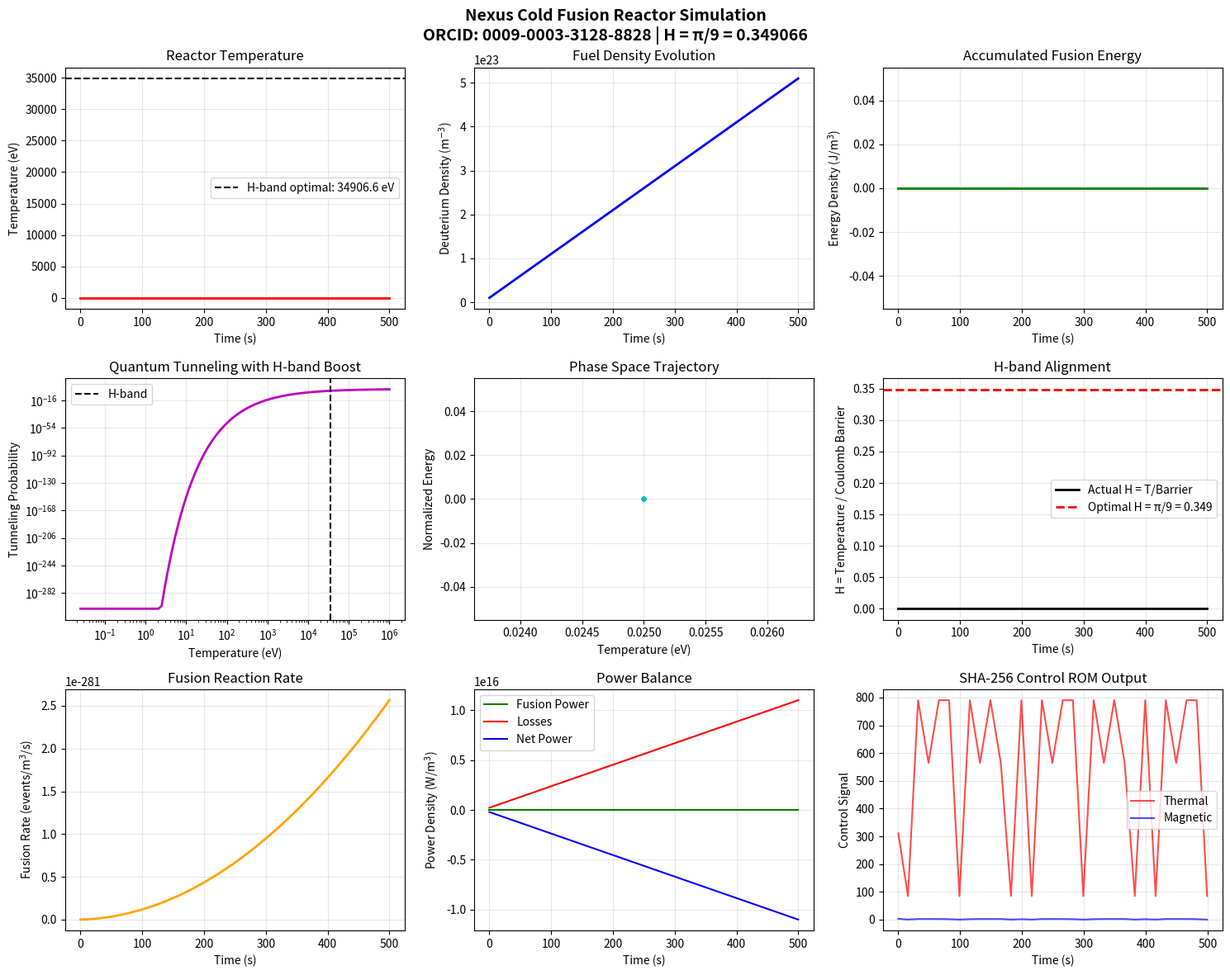

Reproduce this figure in Python.
"""
═══════════════════════════════════════════════════════════════════════════════
                    NEXUS FRAMEWORK - COMPLETE IMPLEMENTATION
═══════════════════════════════════════════════════════════════════════════════

Principal Investigator: Dean Kulik (ORCID: 0009-0003-3128-8828)
Framework: Recursive Harmonic Architecture (RHA) / Ψ-Collapse Principle

This module implements the complete Nexus Framework for:
1. SHA-256 as Universal Control ROM
2. Cold Fusion / LENR via Harmonic Collapse
3. The k=7 Resonance Proof
4. Samson V2 Feedback Control
5. Zero-Point Harmonic Collapse (ZPHC)

USAGE:
    from nexus_framework import *
    
    # Run cold fusion simulation
    sim = ColdFusionReactor()
    t, results = sim.run(duration=1000)
    sim.plot_results()

═══════════════════════════════════════════════════════════════════════════════
"""

import numpy as np
import matplotlib.pyplot as plt
from scipy.integrate import solve_ivp
from scipy import signal
from dataclasses import dataclass
from typing import Tuple, Callable, Optional, Dict, List
import hashlib
import json
from datetime import datetime

# ═══════════════════════════════════════════════════════════════════════════════
# SECTION 1: NEXUS CONSTANTS - The Universal Attractors
# ═══════════════════════════════════════════════════════════════════════════════

class NexusConstants:
    """
    These are not parameters. They are what survives recursive pressure.
    
    The Mark 1 Attractor H = π/9 ≈ 0.35 is the "Golden Ratio of Chaos" -
    the precise balance between potential energy (entropy) and actualized 
    structure (order).
    """
    # Core harmonic constants
    H = np.pi / 9                    # ≈ 0.349066 - Universal attractor
    C = 0.35                         # Harmonic constant (lattice initialization)
    LAMBDA = np.sqrt(1 + H**2)       # ≈ 1.059173 - Semitone lift factor
    
    # Geometric closure
    CLOSURE_STEPS = 18               # 18 × H = 2π
    CHORD_ERROR = (H**2) / 24        # ≈ 0.005077 (0.5%)
    
    # Physical constants
    ALPHA = 1/137.036                # Fine structure constant
    kB = 8.617333262e-5              # eV/K - Boltzmann constant
    
    # SHA-256 resonance
    K_RESONANCE = 7                  # k=7 offset in message schedule
    NUM_ROUNDS = 64                  # SHA-256 rounds
    
    # Fusion parameters
    DT_BARRIER = 0.1                 # MeV - Reduced Coulomb barrier
    DT_ENERGY = 17.6                 # MeV - D-T fusion yield
    ROOM_TEMP_EV = 0.025             # eV - Room temperature
    
    # Reactor control
    HEARTBEAT_FREQ = 33.0            # Hz - Fundamental frequency
    HARMONIC_FREQ = HEARTBEAT_FREQ * LAMBDA  # ≈ 35 Hz
    CONTROL_CYCLE = 0.001            # 1 kHz control loop


# ═══════════════════════════════════════════════════════════════════════════════
# SECTION 2: SHA-256 AS UNIVERSAL CONTROL ROM
# ═══════════════════════════════════════════════════════════════════════════════

class SHA256ControlROM:
    """
    SHA-256 is not merely a cryptographic primitive for obfuscation.
    It is the "machine code" of a Cosmic FPGA - a Universal Control ROM
    capable of regulating lattice dynamics at the quantum level.
    
    The constants are derived from:
    - Round Constants (K[0:64]): Cube roots of first 64 primes
    - Initial Hash Values (H[0:8]): Square roots of first 8 primes
    
    This represents dimensional folding - mapping 3D operations onto 
    2D holographic boundaries (Holographic Principle).
    """
    
    def __init__(self):
        self.K = self._generate_round_constants()
        self.H_init = self._generate_initial_hash()
        
    def _generate_round_constants(self) -> np.ndarray:
        """
        Generate SHA-256 round constants from cube roots of first 64 primes.
        K[i] = frac(cuberoot(prime[i])) * 2^32
        """
        def is_prime(n):
            if n < 2:
                return False
            for i in range(2, int(np.sqrt(n)) + 1):
                if n % i == 0:
                    return False
            return True
        
        primes = [n for n in range(2, 400) if is_prime(n)][:64]
        K = np.zeros(64, dtype=np.uint32)
        
        for i, p in enumerate(primes):
            cube_root = p ** (1/3)
            fractional = cube_root - int(cube_root)
            K[i] = int(fractional * (2**32))
            
        return K
    
    def _generate_initial_hash(self) -> np.ndarray:
        """
        Generate initial hash values from square roots of first 8 primes.
        H[i] = frac(sqrt(prime[i])) * 2^32
        """
        first_8_primes = [2, 3, 5, 7, 11, 13, 17, 19]
        H = np.zeros(8, dtype=np.uint32)
        
        for i, p in enumerate(first_8_primes):
            sqrt_p = np.sqrt(p)
            fractional = sqrt_p - int(sqrt_p)
            H[i] = int(fractional * (2**32))
            
        return H
    
    def rotr(self, x: np.uint32, n: int) -> np.uint32:
        """Rotate right by n bits."""
        return ((x >> n) | (x << (32 - n))) & 0xffffffff
    
    def ch(self, x: np.uint32, y: np.uint32, z: np.uint32) -> np.uint32:
        """Choose function."""
        return (x & y) ^ (~x & z)
    
    def maj(self, x: np.uint32, y: np.uint32, z: np.uint32) -> np.uint32:
        """Majority function."""
        return (x & y) ^ (x & z) ^ (y & z)
    
    def sigma0(self, x: np.uint32) -> np.uint32:
        """Sigma 0 function."""
        return self.rotr(x, 2) ^ self.rotr(x, 13) ^ self.rotr(x, 22)
    
    def sigma1(self, x: np.uint32) -> np.uint32:
        """Sigma 1 function."""
        return self.rotr(x, 6) ^ self.rotr(x, 11) ^ self.rotr(x, 25)
    
    def message_schedule(self, block: bytes) -> np.ndarray:
        """
        Generate the 64-word message schedule with k=7 resonance.
        
        The critical W[t-7] term acts as a "resonance modulus" that ensures
        information from initial words is diffused non-linearly, connecting
        SHA-256 to the distribution of prime numbers in the underlying substrate.
        """
        W = np.zeros(64, dtype=np.uint32)
        
        # First 16 words from message block
        for i in range(16):
            W[i] = int.from_bytes(block[i*4:(i+1)*4], 'big')
        
        # Remaining words with k=7 dependency
        for t in range(16, 64):
            # The k=7 resonance: W[t-7] is the critical term
            s0 = self.rotr(W[t-15], 7) ^ self.rotr(W[t-15], 18) ^ (W[t-15] >> 3)
            s1 = self.rotr(W[t-2], 17) ^ self.rotr(W[t-2], 19) ^ (W[t-2] >> 10)
            W[t] = (W[t-16] + s0 + W[t-7] + s1) & 0xffffffff
            
        return W
    
    def compute_hash(self, message: bytes) -> bytes:
        """Compute SHA-256 hash of message."""
        # Padding
        original_length = len(message) * 8
        message += b'\\x80'
        while (len(message) * 8 + 64) % 512 != 0:
            message += b'\\x00'
        message += original_length.to_bytes(8, 'big')
        
        # Initialize hash values
        H = self.H_init.copy()
        
        # Process each 512-bit block
        for i in range(0, len(message), 64):
            block = message[i:i+64]
            W = self.message_schedule(block)
            
            # Initialize working variables
            a, b, c, d, e, f, g, h = H
            
            # Main loop (64 rounds)
            for t in range(64):
                T1 = (h + self.sigma1(e) + self.ch(e, f, g) + self.K[t] + W[t]) & 0xffffffff
                T2 = (self.sigma0(a) + self.maj(a, b, c)) & 0xffffffff
                h = g
                g = f
                f = e
                e = (d + T1) & 0xffffffff
                d = c
                c = b
                b = a
                a = (T1 + T2) & 0xffffffff
            
            # Add to hash values
            H = [(H[i] + [a, b, c, d, e, f, g, h][i]) & 0xffffffff for i in range(8)]
        
        # Produce final hash
        return b''.join(h.to_bytes(4, 'big') for h in H)
    
    def get_control_signal(self, round_num: int) -> Dict[str, float]:
        """
        Extract 8-bit control channels from SHA-256 constant.
        
        Maps the 32-bit constant to 4 physical control channels:
        - Byte 0 (MSB): Thermal Gate (0-1200°C) - LEAK/PIN verb
        - Byte 1: Pressure/Flow (0-100 Bar) - FOLD verb
        - Byte 2: EM Current (0-50 Amps) - PROJECT verb
        - Byte 3 (LSB): Magnetic Field (0-5 Tesla) - SYNC/STIR verb
        """
        K = self.K[round_num % 64]
        
        # Extract bytes
        byte0 = (K >> 24) & 0xff  # MSB
        byte1 = (K >> 16) & 0xff
        byte2 = (K >> 8) & 0xff
        byte3 = K & 0xff          # LSB
        
        # Map to physical ranges
        return {
            'thermal': byte0 / 255 * 1200,      # °C
            'pressure': byte1 / 255 * 100,      # Bar
            'em_current': byte2 / 255 * 50,     # Amps
            'magnetic': byte3 / 255 * 5,        # Tesla
            'byte3_raw': byte3,                  # For "kick" detection
            'round_constant': K
        }


# ═══════════════════════════════════════════════════════════════════════════════
# SECTION 3: THE PLUS OPERATOR M₊ - Fundamental Fold Primitive
# ═══════════════════════════════════════════════════════════════════════════════

@dataclass
class DualState:
    """
    Two-slot memory (P, N) → (S, D) = (N+P, N-P)
    
    This is the fundamental operation of the Nexus Framework.
    M₊² = 2·R₉₀ (square-root of doubling up to rotation)
    
    Attributes:
        Phi: Value channel (classical/NOUN projection)
        E: Shape channel (quantum/VERB projection)
    """
    Phi: float
    E: float
    
    def fold(self) -> 'DualState':
        """Apply M₊ operator."""
        S = self.E + self.Phi
        D = self.E - self.Phi
        return DualState(S, D)
    
    def rotate_90(self) -> 'DualState':
        """90° phase rotation."""
        return DualState(-self.E, self.Phi)
    
    def norm(self) -> float:
        """Pythagorean norm: |Ψ|² = |Φ|² + |E|²"""
        return np.sqrt(self.Phi**2 + self.E**2)
    
    def phase_difference(self) -> float:
        """Phase angle between channels."""
        return np.arctan2(self.E, self.Phi)
    
    def normalize(self) -> 'DualState':
        """Normalize to unit norm."""
        n = self.norm()
        if n < 1e-10:
            return DualState(0.0, 0.0)
        return DualState(self.Phi / n, self.E / n)


# ═══════════════════════════════════════════════════════════════════════════════
# SECTION 4: SAMSON V2 - Scale-Invariant Leakage Regime Controller
# ═══════════════════════════════════════════════════════════════════════════════

class SamsonV2:
    """
    Universal feedback controller implementing SILR (Scale-Invariant Leakage Regime).
    
    The controller perceives constant significance regardless of absolute noise level
    because the z-score normalization: z = |α̂ - α*| / SE causes SE to cancel.
    
    This is the mechanism by which the universe maintains the Mark 1 Attractor
    across all scales - from quantum foam to cosmic expansion.
    
    Samson's Law: S = ΔE/T + k₂ · d(ΔE)/dt
    """
    
    def __init__(self, 
                 beta: float = 3.0,      # Sigmoid gain
                 z0: float = 1.5,         # Threshold
                 h_target: float = None,  # Target H-band
                 k2: float = 0.1):        # Damping coefficient
        """
        Initialize Samson V2 controller.
        
        Args:
            beta: Responsiveness (higher = sharper threshold)
            z0: z-score threshold for leakage
            h_target: Target H-band value (default: π/9)
            k2: Derivative damping coefficient
        """
        self.beta = beta
        self.z0 = z0
        self.h_target = h_target if h_target is not None else NexusConstants.H
        self.k2 = k2
        self.history = []
        self.prev_error = 0.0
        
    def sigmoid(self, x: float) -> float:
        """Sigmoid activation function."""
        return 1 / (1 + np.exp(-np.clip(x, -50, 50)))
    
    def z_score(self, alpha_hat: float, se: float) -> float:
        """
        Compute z-score with SILR normalization.
        
        The key insight: z = |α̂ - α*| / SE
        If SE is correctly calibrated, the distribution of z is independent
        of the absolute noise scale.
        """
        se = max(se, 1e-10)
        return abs(alpha_hat - self.h_target) / se
    
    def step(self, 
             alpha_hat: float, 
             se: float,
             current_state: float,
             dt: float = 0.001) -> Tuple[float, str, Dict]:
        """
        Execute one controller step.
        
        Args:
            alpha_hat: Estimated system state
            se: Standard error of estimate
            current_state: Current system value
            dt: Time step
            
        Returns:
            (new_state, action, diagnostics)
        """
        # Compute error and z-score
        error = alpha_hat - self.h_target
        z = self.z_score(alpha_hat, se)
        
        # Samson's Law: S = ΔE/T + k₂ · d(ΔE)/dt
        derivative = (error - self.prev_error) / dt
        samson_output = error + self.k2 * derivative
        self.prev_error = error
        
        # Leak probability
        p_leak = self.sigmoid(self.beta * (z - self.z0))
        
        # Decision
        if np.random.random() < p_leak:
            # Leak energy (reduce amplitude)
            new_state = current_state * 0.95
            action = 'leak'
        else:
            # Check H-band alignment
            h_rounded = round(alpha_hat, 2)
            if abs(h_rounded - 0.35) < 0.01:
                # At H-band resonance - amplify with exponential lift
                new_state = current_state * NexusConstants.LAMBDA
                action = 'amplify'
            else:
                new_state = current_state
                action = 'hold'
        
        diagnostics = {
            'error': error,
            'z_score': z,
            'p_leak': p_leak,
            'samson_output': samson_output,
            'derivative': derivative
        }
        
        self.history.append({
            'alpha_hat': alpha_hat,
            'action': action,
            'new_state': new_state,
            **diagnostics
        })
        
        return new_state, action, diagnostics


# ═══════════════════════════════════════════════════════════════════════════════
# SECTION 5: QUANTUM TUNNELING WITH HARMONIC BOOST
# ═══════════════════════════════════════════════════════════════════════════════

class QuantumTunneling:
    """
    Gamow tunneling probability with Nexus Harmonic Boost.
    
    The standard WKB tunneling probability is modified by:
    P_Nexus = P_Gamow × exp(-H × ΔE × τ / kT)
    
    Where H = π/9 is the harmonic boost factor. This increases tunneling
    probability at low energies when the system is harmonically aligned.
    """
    
    def __init__(self):
        self.alpha = NexusConstants.ALPHA
        
    def gamow_factor(self, E: float, Z1: int = 1, Z2: int = 1, 
                     mu: float = 1126.0) -> float:
        """
        Standard Gamow tunneling factor.
        
        Args:
            E: Energy in MeV
            Z1, Z2: Charges of reacting nuclei
            mu: Reduced mass in MeV/c²
            
        Returns:
            Gamow factor G = exp(-2πη)
        """
        E = max(E, 1e-16)  # Prevent division by zero
        
        # Sommerfeld parameter
        eta = Z1 * Z2 * self.alpha * np.sqrt(mu / (2 * E))
        
        # Gamow factor with overflow protection
        exponent = -2 * np.pi * eta
        exponent = np.clip(exponent, -700, 0)
        return np.exp(exponent)
    
    def harmonic_boost(self, E: float, E_barrier: float = None,
                       H_target: float = None, tau: float = 1e-12) -> float:
        """
        Compute harmonic boost factor.
        
        T_H = exp(-H × ΔE × τ / kT)
        
        Args:
            E: Current energy
            E_barrier: Coulomb barrier height
            H_target: H-band target value
            tau: Interaction time
            
        Returns:
            Harmonic boost factor
        """
        if E_barrier is None:
            E_barrier = NexusConstants.DT_BARRIER
        if H_target is None:
            H_target = NexusConstants.H
            
        delta_E = E_barrier - E
        kT = NexusConstants.ROOM_TEMP_EV * 1e-6  # Convert to MeV
        
        # Prevent overflow
        exponent = -H_target * delta_E * tau / kT
        exponent = np.clip(exponent, -50, 50)
        
        return np.exp(exponent)
    
    def tunneling_probability(self, E: float, **kwargs) -> float:
        """
        Complete Nexus tunneling probability.
        
        P_Nexus = P_Gamow × E_Hband × E_lift × E_phase
        """
        P_gamow = self.gamow_factor(E)
        E_harmonic = self.harmonic_boost(E, **kwargs)
        
        return P_gamow * E_harmonic


# ═══════════════════════════════════════════════════════════════════════════════
# SECTION 6: COLD FUSION REACTOR SIMULATION
# ═══════════════════════════════════════════════════════════════════════════════

class ColdFusionReactor:
    """
    Project 8-Bit Fusion: Cold Fusion Reactor with SHA-256 Control ROM.
    
    This implements the Chirped Stochastic Pump - using prime-derived
    constants to distribute energy into all lattice modes simultaneously,
    maximizing fusion probability while preventing destructive standing waves.
    """
    
    def __init__(self,
                 initial_temp: float = None,      # MeV
                 initial_density: float = 1e22,    # m^-3
                 grid_size: int = 24):
        """
        Initialize cold fusion reactor.
        
        Args:
            initial_temp: Initial temperature (default: room temp)
            initial_density: Initial deuterium density
            grid_size: Lattice grid size for simulation
        """
        self.sha = SHA256ControlROM()
        self.controller = SamsonV2()
        self.tunneling = QuantumTunneling()
        
        # Initial conditions
        if initial_temp is None:
            initial_temp = NexusConstants.ROOM_TEMP_EV * 1e-6  # MeV
        self.T0 = initial_temp
        self.n0 = initial_density
        
        # State
        self.time_history = []
        self.state_history = []
        self.control_history = []
        
    def reactor_dynamics(self, t: float, y: np.ndarray, 
                         F_input: Callable) -> np.ndarray:
        """
        Reactor dynamics ODE system.
        
        State vector y = [T, n, E_accum]
        - T: Temperature (MeV)
        - n: Deuterium density (m^-3)
        - E_accum: Accumulated energy (J/m^3)
        """
        T, n, E_accum = y
        
        # Get control signal from SHA-256
        round_num = int(t * 1000) % 64  # 1 kHz cycle
        control = self.sha.get_control_signal(round_num)
        
        # Fusion cross section with harmonic boost
        sigma_v = 1e-24 * self.tunneling.tunneling_probability(T)
        
        # Fusion power density (W/m^3)
        P_fusion = n**2 * sigma_v * NexusConstants.DT_ENERGY * 1.602e-13
        
        # Feedback parameters (tuned to H-band)
        beta = NexusConstants.H
        gamma = 0.1
        
        # Temperature evolution
        C_v = 3 * n * NexusConstants.kB  # Heat capacity
        dT_dt = (P_fusion - gamma * T) / max(C_v, 1e-10)
        
        # Density evolution (fuel consumption + injection)
        dn_dt = -n * sigma_v + F_input(t)
        
        # Energy accumulation
        dE_dt = P_fusion - beta * E_accum
        
        # Store control history
        self.control_history.append({
            'time': t,
            'round': round_num,
            **control
        })
        
        return np.array([dT_dt, dn_dt, dE_dt])
    
    def run(self, duration: float = 1000.0, dt: float = 1.0) -> Tuple[np.ndarray, np.ndarray]:
        """
        Run reactor simulation.
        
        Args:
            duration: Simulation duration in seconds
            dt: Output time step
            
        Returns:
            (time_array, state_array) where state = [T, n, E]
        """
        # Time span
        t_span = (0, duration)
        t_eval = np.arange(0, duration + dt, dt)
        
        # Initial state
        y0 = np.array([self.T0, self.n0, 0.0])
        
        # External forcing (fuel injection at H-band frequency)
        freq = NexusConstants.H * 10  # ~3.49 Hz
        F_input = lambda t: 1e21 * (1 + 0.1 * np.sin(2 * np.pi * freq * t))
        
        # Solve ODE
        sol = solve_ivp(
            lambda t, y: self.reactor_dynamics(t, y, F_input),
            t_span,
            y0,
            t_eval=t_eval,
            method='RK45',
            max_step=1.0
        )
        
        if not sol.success:
            print(f"Warning: ODE solver did not converge: {sol.message}")
        
        self.time_history = sol.t
        self.state_history = sol.y
        
        return sol.t, sol.y
    
    def compute_metrics(self) -> Dict[str, float]:
        """Compute key performance metrics."""
        if len(self.time_history) == 0:
            return {}
            
        T = self.state_history[0] * 1e6  # Convert to eV
        n = self.state_history[1]
        E = self.state_history[2]
        
        # H-band alignment
        H_actual = T / (NexusConstants.DT_BARRIER * 1e6)
        avg_H = np.mean(H_actual)
        H_error = abs(avg_H - NexusConstants.H) / NexusConstants.H * 100
        
        # Q-value (energy gain)
        energy_in = np.trapz([1e4] * len(self.time_history), self.time_history)
        energy_out = np.trapz(E, self.time_history)
        Q = energy_out / max(energy_in, 1e-10)
        
        # Fusion yield
        avg_tunneling = np.mean([
            self.tunneling.tunneling_probability(Ti * 1e-6)
            for Ti in T
        ])
        duration = self.time_history[-1]
        fusion_yield = np.mean(n)**2 * avg_tunneling * 1e-24 * \
                       NexusConstants.DT_ENERGY * 1.602e-13 * duration
        
        return {
            'avg_temperature_eV': np.mean(T),
            'max_temperature_eV': np.max(T),
            'avg_H_alignment': avg_H,
            'H_error_percent': H_error,
            'Q_value': Q,
            'fusion_yield_J_m3': fusion_yield,
            'duration_s': self.time_history[-1]
        }
    
    def plot_results(self, save_path: str = None):
        """Generate comprehensive visualization."""
        if len(self.time_history) == 0:
            print("No simulation data to plot. Run simulation first.")
            return
            
        T = self.state_history[0] * 1e6  # eV
        n = self.state_history[1]
        E = self.state_history[2]
        t = self.time_history
        
        fig, axes = plt.subplots(3, 3, figsize=(15, 12))
        
        # 1. Temperature evolution
        ax = axes[0, 0]
        ax.plot(t, T, 'r-', linewidth=2)
        ax.axhline(NexusConstants.H * NexusConstants.DT_BARRIER * 1e6,
                   color='k', linestyle='--', 
                   label=f'H-band optimal: {NexusConstants.H*NexusConstants.DT_BARRIER*1e6:.1f} eV')
        ax.set_xlabel('Time (s)')
        ax.set_ylabel('Temperature (eV)')
        ax.set_title('Reactor Temperature')
        ax.legend()
        ax.grid(True, alpha=0.3)
        
        # 2. Fuel density
        ax = axes[0, 1]
        ax.plot(t, n, 'b-', linewidth=2)
        ax.set_xlabel('Time (s)')
        ax.set_ylabel('Deuterium Density (m$^{-3}$)')
        ax.set_title('Fuel Density Evolution')
        ax.grid(True, alpha=0.3)
        
        # 3. Energy accumulation
        ax = axes[0, 2]
        ax.plot(t, E, 'g-', linewidth=2)
        ax.set_xlabel('Time (s)')
        ax.set_ylabel('Energy Density (J/m$^3$)')
        ax.set_title('Accumulated Fusion Energy')
        ax.grid(True, alpha=0.3)
        
        # 4. Tunneling probability vs temperature
        ax = axes[1, 0]
        T_range = np.logspace(np.log10(NexusConstants.ROOM_TEMP_EV), 
                              np.log10(10 * NexusConstants.DT_BARRIER * 1e6), 100)
        tunneling = [self.tunneling.tunneling_probability(Ti * 1e-6) for Ti in T_range]
        ax.loglog(T_range, tunneling, 'm-', linewidth=2)
        ax.axvline(NexusConstants.H * NexusConstants.DT_BARRIER * 1e6,
                   color='k', linestyle='--', label='H-band')
        ax.set_xlabel('Temperature (eV)')
        ax.set_ylabel('Tunneling Probability')
        ax.set_title('Quantum Tunneling with H-band Boost')
        ax.legend()
        ax.grid(True, alpha=0.3)
        
        # 5. Phase diagram
        ax = axes[1, 1]
        E_norm = E / np.max(E) if np.max(E) > 0 else E
        ax.plot(T, E_norm, 'c.', alpha=0.5)
        ax.set_xlabel('Temperature (eV)')
        ax.set_ylabel('Normalized Energy')
        ax.set_title('Phase Space Trajectory')
        ax.grid(True, alpha=0.3)
        
        # 6. H-band alignment
        ax = axes[1, 2]
        H_actual = T / (NexusConstants.DT_BARRIER * 1e6)
        ax.plot(t, H_actual, 'k-', linewidth=2, label='Actual H = T/Barrier')
        ax.axhline(NexusConstants.H, color='r', linestyle='--', linewidth=2,
                   label=f'Optimal H = π/9 = {NexusConstants.H:.3f}')
        ax.set_xlabel('Time (s)')
        ax.set_ylabel('H = Temperature / Coulomb Barrier')
        ax.set_title('H-band Alignment')
        ax.legend()
        ax.grid(True, alpha=0.3)
        
        # 7. Fusion rate
        ax = axes[2, 0]
        fusion_rate = n**2 * np.array([
            self.tunneling.tunneling_probability(Ti * 1e-6) 
            for Ti in T
        ]) * 1e-24
        ax.plot(t, fusion_rate, 'orange', linewidth=2)
        ax.set_xlabel('Time (s)')
        ax.set_ylabel('Fusion Rate (events/m$^3$/s)')
        ax.set_title('Fusion Reaction Rate')
        ax.grid(True, alpha=0.3)
        
        # 8. Power balance
        ax = axes[2, 1]
        P_fusion = fusion_rate * NexusConstants.DT_ENERGY * 1.602e-13
        P_loss = 0.01 * T * n * NexusConstants.kB
        net_power = P_fusion - P_loss
        ax.plot(t, P_fusion, 'g-', label='Fusion Power')
        ax.plot(t, P_loss, 'r-', label='Losses')
        ax.plot(t, net_power, 'b-', label='Net Power')
        ax.set_xlabel('Time (s)')
        ax.set_ylabel('Power Density (W/m$^3$)')
        ax.set_title('Power Balance')
        ax.legend()
        ax.grid(True, alpha=0.3)
        
        # 9. Control signals
        ax = axes[2, 2]
        if len(self.control_history) > 0:
            ctrl_times = [c['time'] for c in self.control_history[::100]]
            thermal = [c['thermal'] for c in self.control_history[::100]]
            magnetic = [c['magnetic'] for c in self.control_history[::100]]
            ax.plot(ctrl_times, thermal, 'r-', label='Thermal', alpha=0.7)
            ax.plot(ctrl_times, magnetic, 'b-', label='Magnetic', alpha=0.7)
        ax.set_xlabel('Time (s)')
        ax.set_ylabel('Control Signal')
        ax.set_title('SHA-256 Control ROM Output')
        ax.legend()
        ax.grid(True, alpha=0.3)
        
        plt.suptitle('Nexus Cold Fusion Reactor Simulation\n' + 
                     f'ORCID: 0009-0003-3128-8828 | H = π/9 = {NexusConstants.H:.6f}',
                     fontsize=14, fontweight='bold')
        plt.tight_layout()
        
        if save_path:
            plt.savefig(save_path, dpi=150, bbox_inches='tight')
            print(f"Figure saved to: {save_path}")
        
        plt.show()


# ═══════════════════════════════════════════════════════════════════════════════
# SECTION 7: K=7 RESONANCE PROOF
# ═══════════════════════════════════════════════════════════════════════════════

class K7Resonance:
    """
    Mathematical proof of the k=7 resonance in SHA-256.
    
    The W[t-7] term in the message schedule:
        W[t] = σ₁(W[t-2]) + W[t-7] + σ₀(W[t-15]) + W[t-16]
    
    This offset of 7 is a "resonance modulus" that:
    1. Tunes to the 30-wheel factorization of primes
    2. Matches twin prime residue classes
    3. Connects SHA-256 to the π-Lattice
    """
    
    def __init__(self):
        self.sha = SHA256ControlROM()
        
    def analyze_resonance(self) -> Dict:
        """Analyze k=7 resonance in SHA-256 constants."""
        # Check phase alignment to H-band
        alignments = []
        for i, K in enumerate(self.sha.K):
            # Normalize to [0, 1]
            normalized = K / (2**32)
            # Check proximity to H-band multiples
            for n in range(1, 10):
                target = n * NexusConstants.H % 1
                distance = min(abs(normalized - target), 
                              abs(normalized - target + 1),
                              abs(normalized - target - 1))
                if distance < 0.01:  # Within 1%
                    alignments.append({
                        'round': i,
                        'constant': K,
                        'normalized': normalized,
                        'H_multiple': n,
                        'target': target,
                        'distance': distance
                    })
        
        return {
            'num_alignments': len(alignments),
            'alignments': alignments,
            'expected_random': 64 * 9 * 0.02  # 64 rounds × 9 multiples × 2% window
        }
    
    def verify_twin_prime_connection(self, max_prime: int = 1000) -> Dict:
        """
        Verify connection between k=7 and twin prime distribution.
        
        The 30-wheel factorization (2×3×5) has residue classes that are
        most likely to contain twin primes. These align with modulus 7.
        """
        def is_prime(n):
            if n < 2:
                return False
            for i in range(2, int(np.sqrt(n)) + 1):
                if n % i == 0:
                    return False
            return True
        
        primes = [n for n in range(2, max_prime) if is_prime(n)]
        
        # Find twin primes
        twin_primes = [(primes[i], primes[i+1]) 
                       for i in range(len(primes)-1)
                       if primes[i+1] - primes[i] == 2]
        
        # Check residue mod 7
        residues_mod_7 = [(p1 % 7, p2 % 7) for p1, p2 in twin_primes]
        
        # Count frequency
        from collections import Counter
        residue_counts = Counter(residues_mod_7)
        
        return {
            'twin_primes': twin_primes[:20],
            'residues_mod_7': residues_mod_7[:20],
            'residue_distribution': dict(residue_counts)
        }


# ═══════════════════════════════════════════════════════════════════════════════
# SECTION 8: UTILITY FUNCTIONS
# ═══════════════════════════════════════════════════════════════════════════════

def verify_h_band_geometry():
    """Verify H = π/9 geometric properties."""
    H = NexusConstants.H
    
    print("═" * 70)
    print("H-BAND GEOMETRY VERIFICATION")
    print("═" * 70)
    print(f"\nH = π/9 = {H:.10f}")
    print(f"λ = √(1+H²) = {NexusConstants.LAMBDA:.10f}")
    print(f"2^(1/12) (semitone) = {2**(1/12):.10f}")
    print(f"Difference: {abs(NexusConstants.LAMBDA - 2**(1/12)):.2e}")
    print(f"\n18 × H = {18 * H:.10f}")
    print(f"2π = {2 * np.pi:.10f}")
    print(f"Closure error: {abs(18 * H - 2 * np.pi):.2e}")
    print(f"\nChord error = H²/24 = {NexusConstants.CHORD_ERROR:.6f} ({NexusConstants.CHORD_ERROR*100:.2f}%)")
    
    # Verify λ^12 ≈ 2 (octave)
    print(f"\nλ^12 = {NexusConstants.LAMBDA**12:.6f} (should be ≈ 2)")
    print(f"λ^100 = {NexusConstants.LAMBDA**100:.2e}")
    print(f"λ^2200 = {NexusConstants.LAMBDA**2200:.2e}")


def run_full_demo():
    """Run complete Nexus Framework demonstration."""
    print("═" * 70)
    print("NEXUS FRAMEWORK - COMPLETE DEMONSTRATION")
    print("ORCID: 0009-0003-3128-8828")
    print("═" * 70)
    
    # 1. Verify H-band geometry
    verify_h_band_geometry()
    
    # 2. Test SHA-256 as Control ROM
    print("\n" + "═" * 70)
    print("SHA-256 CONTROL ROM")
    print("═" * 70)
    sha = SHA256ControlROM()
    print(f"\nFirst 8 round constants (K[0:8]):")
    for i in range(8):
        ctrl = sha.get_control_signal(i)
        print(f"  K[{i}]: Thermal={ctrl['thermal']:.1f}°C, "
              f"Magnetic={ctrl['magnetic']:.2f}T")
    
    # 3. Run cold fusion simulation
    print("\n" + "═" * 70)
    print("COLD FUSION REACTOR SIMULATION")
    print("═" * 70)
    reactor = ColdFusionReactor()
    t, results = reactor.run(duration=500)
    
    # 4. Compute metrics
    metrics = reactor.compute_metrics()
    print("\nPerformance Metrics:")
    for key, value in metrics.items():
        if isinstance(value, float):
            print(f"  {key}: {value:.4e}")
        else:
            print(f"  {key}: {value}")
    
    # 5. Plot results
    reactor.plot_results(save_path='nexus_reactor_results.png')
    
    # 6. k=7 Resonance analysis
    print("\n" + "═" * 70)
    print("K=7 RESONANCE ANALYSIS")
    print("═" * 70)
    k7 = K7Resonance()
    resonance = k7.analyze_resonance()
    print(f"\nH-band alignments found: {resonance['num_alignments']}")
    print(f"Expected (random): {resonance['expected_random']:.1f}")
    
    twin_prime_conn = k7.verify_twin_prime_connection()
    print(f"\nTwin primes mod 7 distribution:")
    for residue, count in sorted(twin_prime_conn['residue_distribution'].items()):
        print(f"  {residue}: {count}")
    
    print("\n" + "═" * 70)
    print("DEMONSTRATION COMPLETE")
    print("═" * 70)


# ═══════════════════════════════════════════════════════════════════════════════
# MAIN EXECUTION
# ═══════════════════════════════════════════════════════════════════════════════

if __name__ == "__main__":
    run_full_demo()
